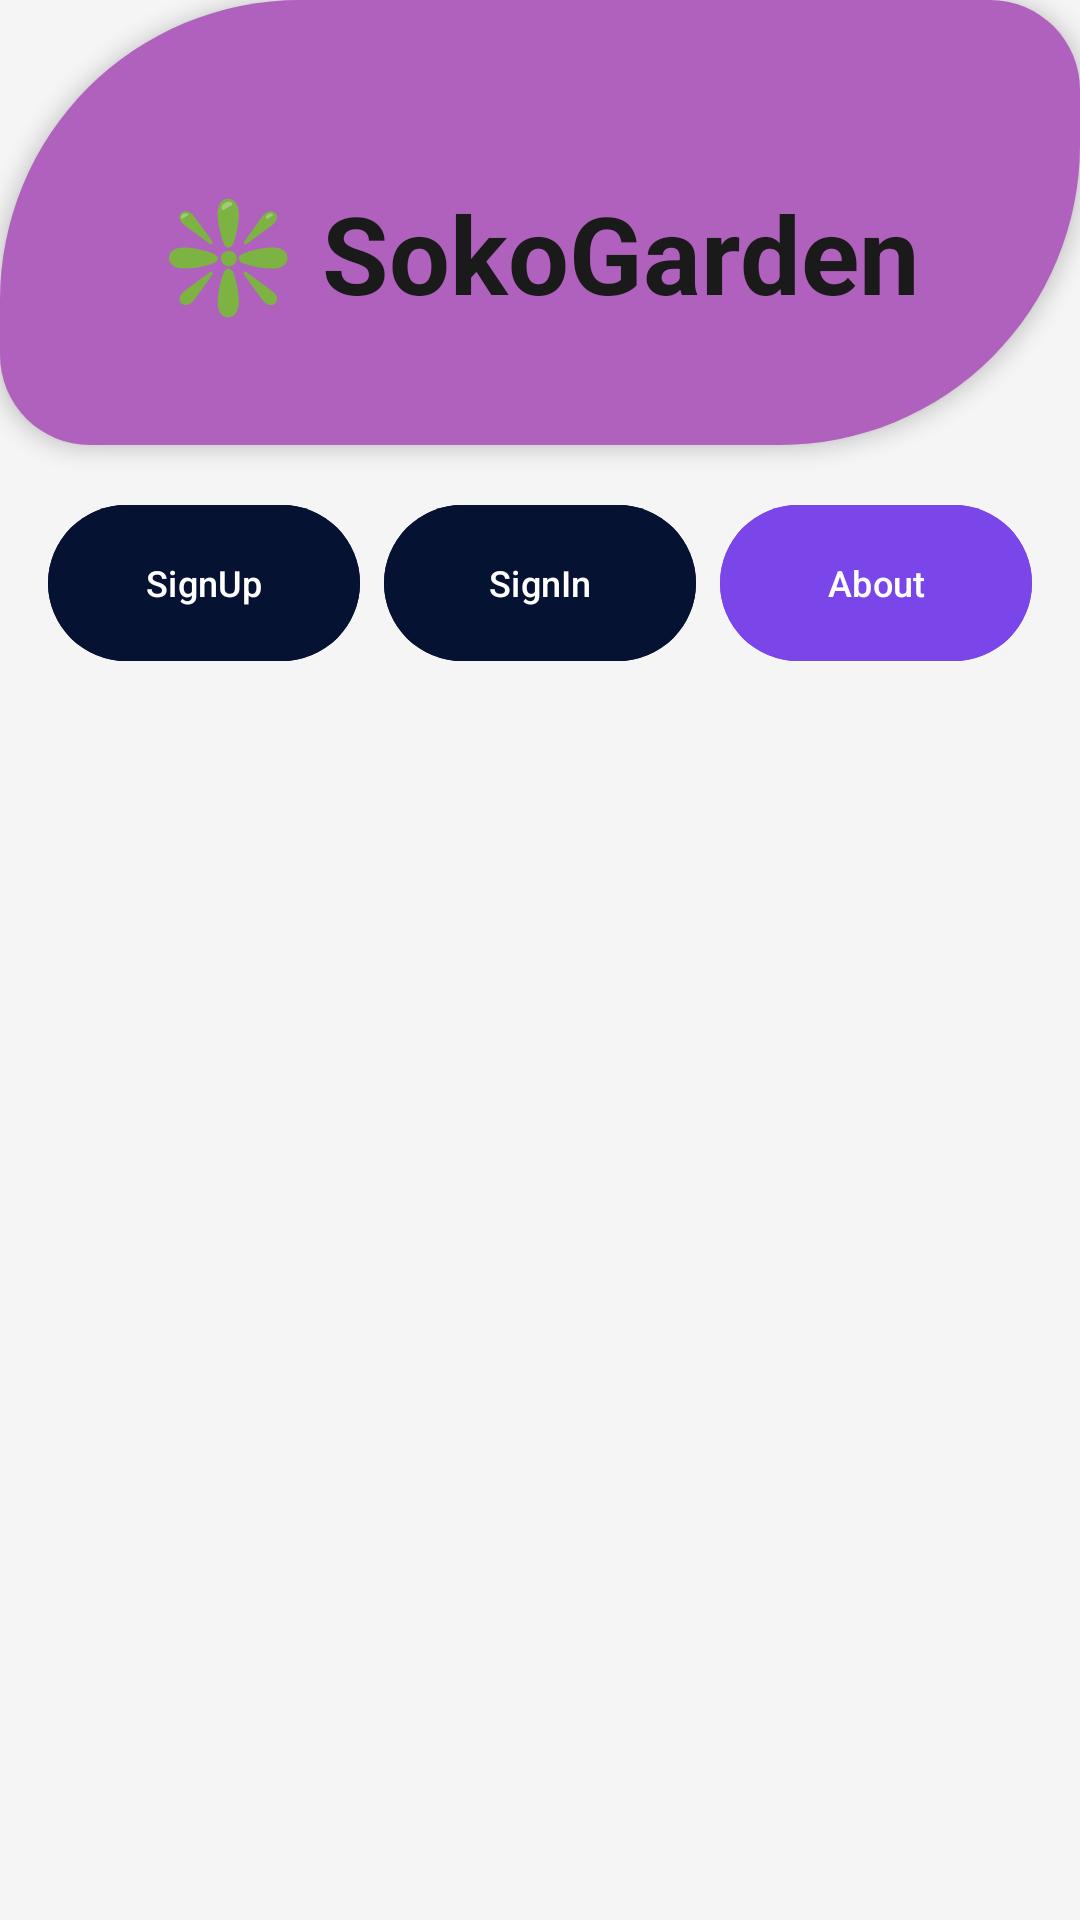

Layout XML and referenced resources for this Android screen:
<!-- AndroidManifest.xml: application theme Theme.Sokogarden -->
<!-- res/layout/activity_main.xml -->
<?xml version="1.0" encoding="utf-8"?>
<LinearLayout
    xmlns:android="http://schemas.android.com/apk/res/android"
    xmlns:app="http://schemas.android.com/apk/res-auto"
    xmlns:tools="http://schemas.android.com/tools"
    android:id="@+id/main"
    android:layout_width="match_parent"
    android:layout_height="match_parent"
    android:orientation="vertical"
    android:background="@color/background"
    tools:context=".MainActivity">


    
    <TextView
        android:layout_width="match_parent"
        android:layout_height="wrap_content"
        android:text="❇️ SokoGarden"
        android:textSize="36sp"
        android:textStyle="bold"
        android:textAlignment="center"
        android:background="@drawable/shape"
        android:paddingTop="60dp"
        android:paddingBottom="40dp"
        android:layout_marginBottom="16dp"
        android:textColor="#1A1A1A"
        android:elevation="4dp"/>

    
    <LinearLayout
        android:layout_width="match_parent"
        android:layout_height="wrap_content"
        android:orientation="horizontal"
        android:paddingHorizontal="16dp"
        android:layout_marginBottom="12dp">

        <com.google.android.material.button.MaterialButton
            android:id="@+id/signupBtn"
            android:layout_width="0dp"
            android:layout_height="60dp"
            android:layout_weight="1"
            android:text="SignUp"
            android:textSize="12sp"
            android:layout_marginEnd="4dp"
            app:cornerRadius="30dp"
            android:backgroundTint="#051232"
            android:textColor="@color/white"/>

        <com.google.android.material.button.MaterialButton
            android:id="@+id/signinBtn"
            android:layout_width="0dp"
            android:layout_height="60dp"
            android:layout_weight="1"
            android:text="SignIn"
            android:textSize="12sp"
            android:layout_marginHorizontal="4dp"
            app:cornerRadius="30dp"
            android:backgroundTint="#051232"
            android:textColor="@color/white"/>

        <com.google.android.material.button.MaterialButton
            android:id="@+id/aboutBtn"
            android:layout_width="0dp"
            android:layout_height="60dp"
            android:layout_weight="1"
            android:text="About"
            android:textSize="12sp"
            android:layout_marginStart="4dp"
            app:cornerRadius="30dp"
            android:backgroundTint="#7B46E9"
            android:textColor="@color/white"/>
    </LinearLayout>

    <ProgressBar
        android:id="@+id/progressbar"
        android:layout_width="80dp"
        android:layout_height="80dp"
        android:layout_gravity="center"
        android:indeterminateDrawable="@drawable/custom_loader"
        android:layout_marginVertical="20dp"
        android:visibility="gone"/>

    
    <androidx.recyclerview.widget.RecyclerView
        android:id="@+id/recyclerView"
        android:layout_width="match_parent"
        android:layout_height="match_parent"
        android:clipToPadding="false"
        android:paddingBottom="16dp"
        tools:listitem="@layout/single_item"
        tools:itemCount="5"/>

</LinearLayout>
<!-- res/layout/single_item.xml (included above) -->
<?xml version="1.0" encoding="utf-8"?>
<androidx.cardview.widget.CardView xmlns:android="http://schemas.android.com/apk/res/android"
    xmlns:app="http://schemas.android.com/apk/res-auto"
    xmlns:tools="http://schemas.android.com/tools"
    android:layout_width="match_parent"
    android:layout_height="wrap_content"
    android:layout_marginHorizontal="16dp"
    android:layout_marginVertical="8dp"
    app:cardCornerRadius="20dp"
    app:cardElevation="6dp"
    app:cardBackgroundColor="@color/cardBackground">

    <androidx.constraintlayout.widget.ConstraintLayout
        android:layout_width="match_parent"
        android:layout_height="wrap_content"
        android:minHeight="160dp"
        android:padding="4dp">

        
        <com.google.android.material.imageview.ShapeableImageView
            android:id="@+id/product_photo"
            android:layout_width="140dp"
            android:layout_height="0dp"
            android:scaleType="centerCrop"
            android:background="#F8F8F8"
            app:layout_constraintBottom_toBottomOf="parent"
            app:layout_constraintStart_toStartOf="parent"
            app:layout_constraintTop_toTopOf="parent"
            app:shapeAppearanceOverlay="@style/RoundedTopCorners"
            android:contentDescription="Product Image" />

        
        <TextView
            android:id="@+id/product_cost"
            android:layout_width="wrap_content"
            android:layout_height="wrap_content"
            android:layout_margin="12dp"
            android:background="@drawable/shape"
            android:backgroundTint="@color/primary"
            android:paddingHorizontal="10dp"
            android:paddingVertical="4dp"
            android:text="Ksh 2,500"
            android:textColor="@color/white"
            android:textSize="14sp"
            android:textStyle="bold"
            app:layout_constraintStart_toStartOf="@+id/product_photo"
            app:layout_constraintTop_toTopOf="@+id/product_photo" />

        
        <TextView
            android:id="@+id/product_name"
            android:layout_width="0dp"
            android:layout_height="wrap_content"
            android:layout_marginStart="16dp"
            android:layout_marginTop="16dp"
            android:layout_marginEnd="12dp"
            android:ellipsize="end"
            android:fontFamily="sans-serif-medium"
            android:maxLines="1"
            android:text="Golden Pothos"
            android:textColor="@color/textPrimary"
            android:textSize="18sp"
            app:layout_constraintEnd_toEndOf="parent"
            app:layout_constraintStart_toEndOf="@+id/product_photo"
            app:layout_constraintTop_toTopOf="parent" />

        <TextView
            android:id="@+id/product_description"
            android:layout_width="0dp"
            android:layout_height="wrap_content"
            android:layout_marginTop="4dp"
            android:layout_marginBottom="8dp"
            android:ellipsize="end"
            android:fontFamily="sans-serif"
            android:maxLines="3"
            android:text="A beautiful indoor plant that is very easy to care for and grows quickly."
            android:textColor="@color/textSecondary"
            android:textSize="13sp"
            app:layout_constraintBottom_toTopOf="@+id/btnPurchase"
            app:layout_constraintEnd_toEndOf="@+id/product_name"
            app:layout_constraintStart_toStartOf="@+id/product_name"
            app:layout_constraintTop_toBottomOf="@+id/product_name"
            app:layout_constraintVertical_bias="0.0" />

        <com.google.android.material.button.MaterialButton
            android:id="@+id/btnPurchase"
            style="@style/Widget.MaterialComponents.Button.TextButton"
            android:layout_width="wrap_content"
            android:layout_height="wrap_content"
            android:text="View Details →"
            android:textColor="@color/primary"
            android:textSize="12sp"
            android:textStyle="bold"
            app:layout_constraintBottom_toBottomOf="parent"
            app:layout_constraintEnd_toEndOf="parent" />

    </androidx.constraintlayout.widget.ConstraintLayout>

</androidx.cardview.widget.CardView>
<!-- resources referenced by this layout -->
<resources>
  <color name="background">#F5F5F5</color>
  <color name="cardBackground">#FFFFFF</color>
  <color name="primary">#7B46E9</color>
  <color name="textPrimary">#1A1A1A</color>
  <color name="textSecondary">#757575</color>
  <color name="white">#FFFFFFFF</color>
  <!-- drawable custom_loader (drawable) -->
  <?xml version="1.0" encoding="utf-8"?>
  <animated-rotate xmlns:android="http://schemas.android.com/apk/res/android"
      android:drawable="@drawable/sokogarden"
      android:pivotX="50%"
      android:pivotY="50%" />
  <!-- drawable shape (drawable) -->
  <?xml version="1.0" encoding="utf-8"?>
  <shape xmlns:android="http://schemas.android.com/apk/res/android">
      <solid
          android:color="#B061BD"/>
      <corners
          android:bottomRightRadius="100dp"
          android:topLeftRadius="100dp"
          android:radius="30dp"
          />
  </shape>
  <style name="RoundedTopCorners" parent="">
          <item name="cornerFamily">rounded</item>
          <item name="cornerSizeTopLeft">16dp</item>
          <item name="cornerSizeTopRight">0dp</item>
          <item name="cornerSizeBottomLeft">16dp</item>
          <item name="cornerSizeBottomRight">0dp</item>
      </style>
  <style name="Theme.Sokogarden" parent="Base.Theme.Sokogarden" />
  <style name="Base.Theme.Sokogarden" parent="Theme.Material3.DayNight.NoActionBar">
          
      </style>
</resources>
